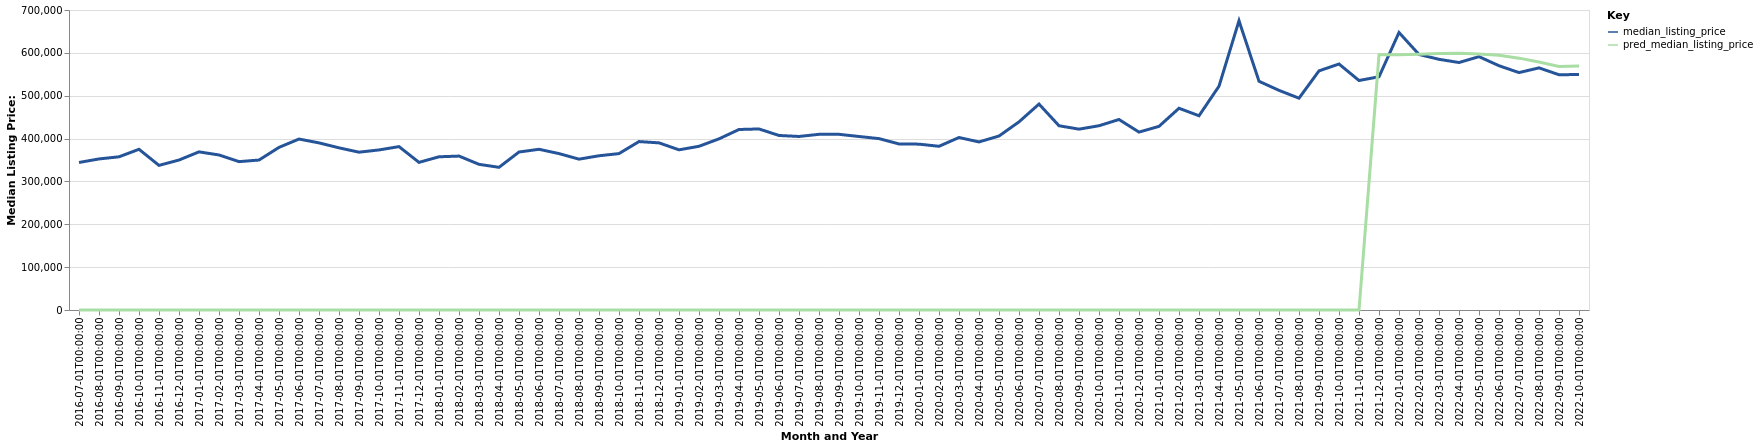

Source data for this figure (header and first rows):
date, time_idx, median_listing_price, thirty_year_interest_rate_five, month, county_name, active_listing_count, pred_median_listing_price, month_year
2016-07-01, 0, 344250, 3.72, 7, Prineville, OR, 159.0, 0, Jul-2016
2016-08-01, 1, 352488, 3.73, 8, Prineville, OR, 156.0, 0, Aug-2016
2016-09-01, 2, 357475, 3.66, 9, Prineville, OR, 153.0, 0, Sep-2016
2016-10-01, 3, 375000, 3.64, 10, Prineville, OR, 148.0, 0, Oct-2016
2016-11-01, 4, 337450, 3.66, 11, Prineville, OR, 148.0, 0, Nov-2016
2016-12-01, 5, 349950, 3.48, 12, Prineville, OR, 135.0, 0, Dec-2016
2017-01-01, 6, 368975, 3.45, 1, Prineville, OR, 120.0, 0, Jan-2017
2017-02-01, 7, 361738, 3.5, 2, Prineville, OR, 101.0, 0, Feb-2017
2017-03-01, 8, 346188, 3.52, 3, Prineville, OR, 102.0, 0, Mar-2017
2017-04-01, 9, 349900, 4.03, 4, Prineville, OR, 129.0, 0, Apr-2017
2017-05-01, 10, 379450, 4.32, 5, Prineville, OR, 145.0, 0, May-2017
2017-06-01, 11, 398900, 4.2, 6, Prineville, OR, 149.0, 0, Jun-2017
2017-07-01, 12, 389950, 4.19, 7, Prineville, OR, 154.0, 0, Jul-2017
2017-08-01, 13, 378375, 4.3, 8, Prineville, OR, 172.0, 0, Aug-2017
2017-09-01, 14, 368250, 4.1, 9, Prineville, OR, 183.0, 0, Sep-2017
2017-10-01, 15, 373500, 4.05, 10, Prineville, OR, 176.0, 0, Oct-2017
2017-11-01, 16, 381250, 3.94, 11, Prineville, OR, 146.0, 0, Nov-2017
2017-12-01, 17, 344500, 4.03, 12, Prineville, OR, 128.0, 0, Dec-2017
2018-01-01, 18, 357500, 3.93, 1, Prineville, OR, 109.0, 0, Jan-2018
2018-02-01, 19, 359175, 3.83, 2, Prineville, OR, 114.0, 0, Feb-2018
2018-03-01, 20, 339900, 3.94, 3, Prineville, OR, 122.0, 0, Mar-2018
2018-04-01, 21, 332925, 3.95, 4, Prineville, OR, 131.0, 0, Apr-2018
2018-05-01, 22, 368650, 3.99, 5, Prineville, OR, 133.0, 0, May-2018
2018-06-01, 23, 375000, 4.15, 6, Prineville, OR, 136.0, 0, Jun-2018
2018-07-01, 24, 364950, 4.4, 7, Prineville, OR, 154.0, 0, Jul-2018
2018-08-01, 25, 351975, 4.46, 8, Prineville, OR, 174.0, 0, Aug-2018
2018-09-01, 26, 359900, 4.58, 9, Prineville, OR, 183.0, 0, Sep-2018
2018-10-01, 27, 364925, 4.66, 10, Prineville, OR, 181.0, 0, Oct-2018
2018-11-01, 28, 393000, 4.62, 11, Prineville, OR, 170.0, 0, Nov-2018
2018-12-01, 29, 390000, 4.54, 12, Prineville, OR, 167.0, 0, Dec-2018
2019-01-01, 30, 373750, 4.6, 1, Prineville, OR, 142.0, 0, Jan-2019
2019-02-01, 31, 382000, 4.72, 2, Prineville, OR, 143.0, 0, Feb-2019
2019-03-01, 32, 399357, 4.9, 3, Prineville, OR, 139.0, 0, Mar-2019
2019-04-01, 33, 421200, 4.94, 4, Prineville, OR, 136.0, 0, Apr-2019
2019-05-01, 34, 422450, 4.75, 5, Prineville, OR, 147.0, 0, May-2019
2019-06-01, 35, 407250, 4.51, 6, Prineville, OR, 183.0, 0, Jun-2019
2019-07-01, 36, 404925, 4.41, 7, Prineville, OR, 192.0, 0, Jul-2019
2019-08-01, 37, 409936, 4.41, 8, Prineville, OR, 190.0, 0, Aug-2019
2019-09-01, 38, 409916, 4.2, 9, Prineville, OR, 194.0, 0, Sep-2019
2019-10-01, 39, 404850, 4.14, 10, Prineville, OR, 190.0, 0, Oct-2019
2019-11-01, 40, 399900, 3.84, 11, Prineville, OR, 166.0, 0, Nov-2019
2019-12-01, 41, 387475, 3.81, 12, Prineville, OR, 143.0, 0, Dec-2019
2020-01-01, 42, 387000, 3.75, 1, Prineville, OR, 130.0, 0, Jan-2020
2020-02-01, 43, 382000, 3.73, 2, Prineville, OR, 122.0, 0, Feb-2020
2020-03-01, 44, 402475, 3.78, 3, Prineville, OR, 137.0, 0, Mar-2020
2020-04-01, 45, 392175, 3.75, 4, Prineville, OR, 156.0, 0, Apr-2020
2020-05-01, 46, 405950, 3.74, 5, Prineville, OR, 143.0, 0, May-2020
2020-06-01, 47, 439000, 3.72, 6, Prineville, OR, 117.0, 0, Jun-2020
2020-07-01, 48, 480500, 3.49, 7, Prineville, OR, 98.0, 0, Jul-2020
2020-08-01, 49, 429950, 3.65, 8, Prineville, OR, 81.0, 0, Aug-2020
2020-09-01, 50, 422000, 3.33, 9, Prineville, OR, 80.0, 0, Sep-2020
2020-10-01, 51, 429950, 3.28, 10, Prineville, OR, 65.0, 0, Oct-2020
2020-11-01, 52, 444500, 3.21, 11, Prineville, OR, 60.0, 0, Nov-2020
2020-12-01, 53, 415100, 3.07, 12, Prineville, OR, 52.0, 0, Dec-2020
2021-01-01, 54, 428500, 2.99, 1, Prineville, OR, 44.0, 0, Jan-2021
2021-02-01, 55, 470725, 2.93, 2, Prineville, OR, 36.0, 0, Feb-2021
2021-03-01, 56, 453250, 2.88, 3, Prineville, OR, 38.0, 0, Mar-2021
2021-04-01, 57, 522225, 2.84, 4, Prineville, OR, 38.0, 0, Apr-2021
2021-05-01, 58, 675000, 2.71, 5, Prineville, OR, 36.0, 0, May-2021
2021-06-01, 59, 533723, 2.79, 6, Prineville, OR, 47.0, 0, Jun-2021
... 16 more rows
